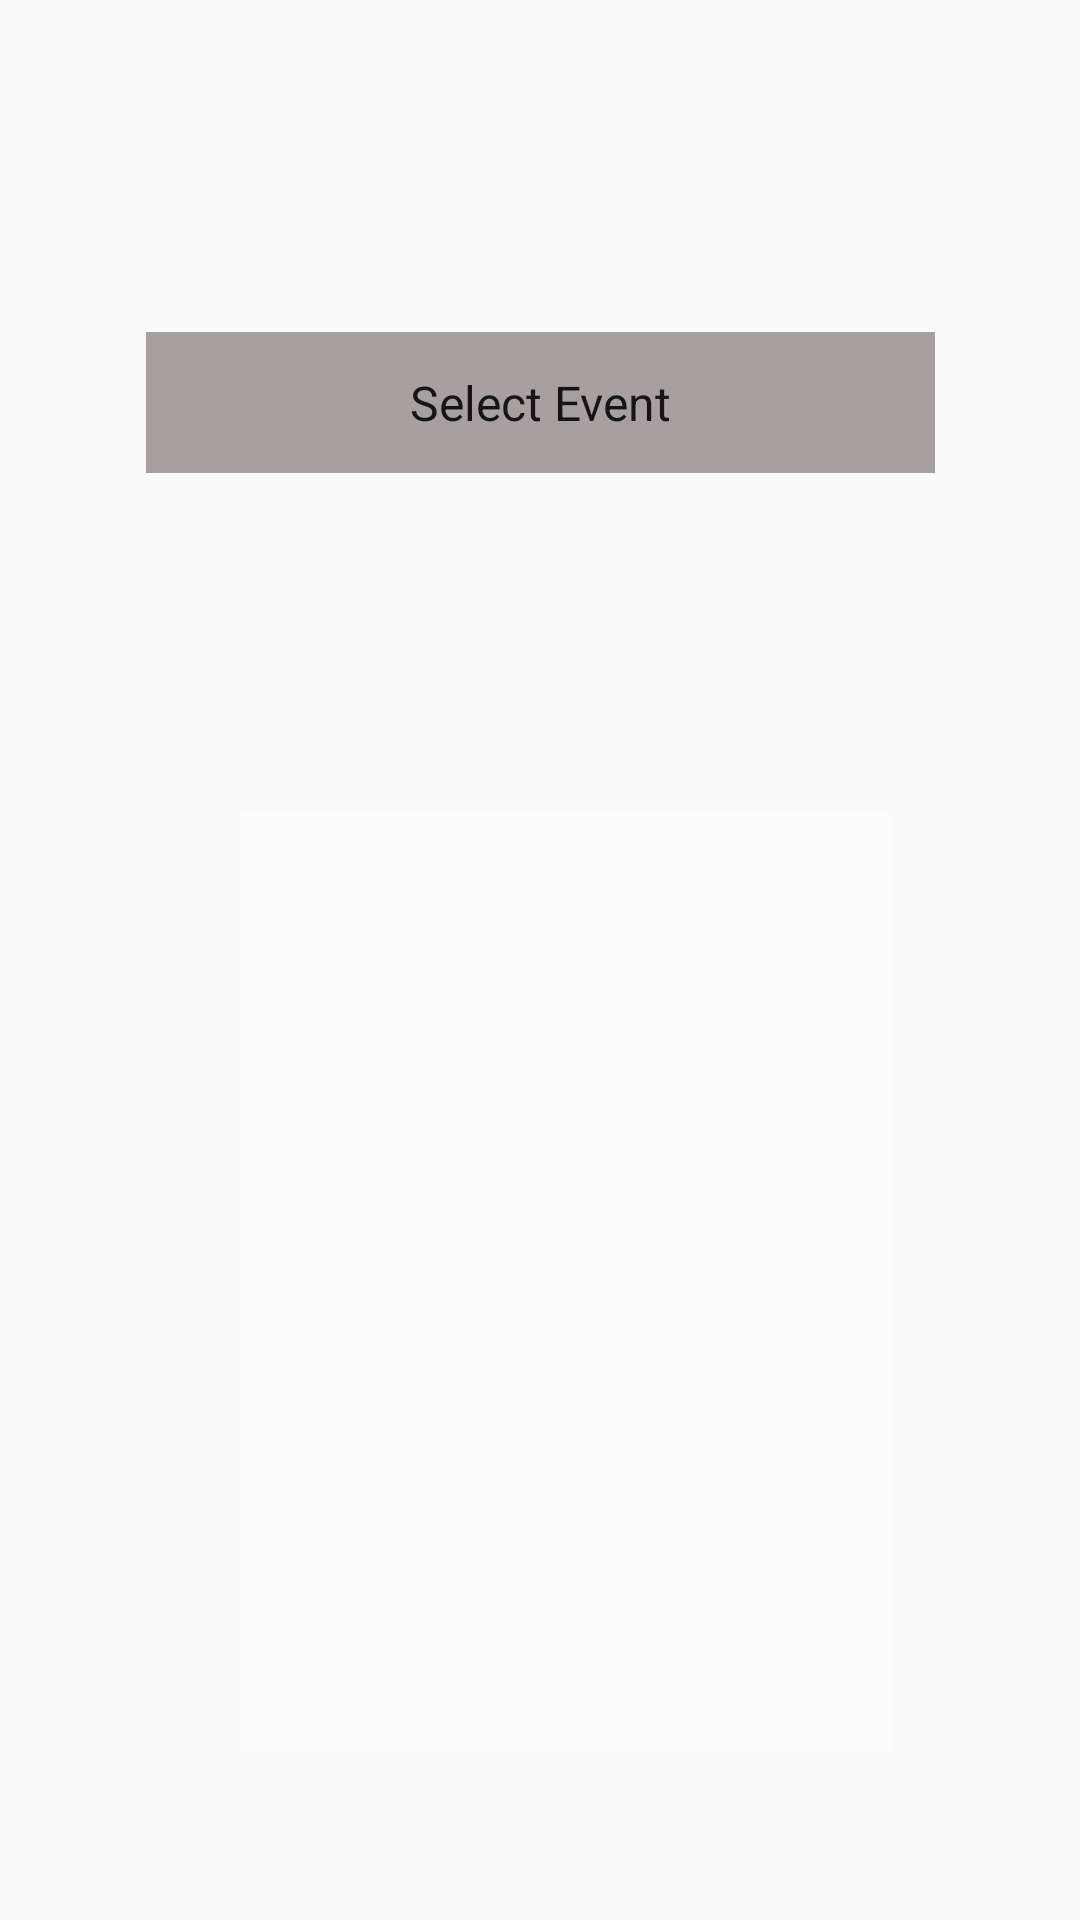

Produce the Android XML layout that renders to this screen, including the resource entries it uses.
<!-- AndroidManifest.xml: application theme AppTheme -->
<!-- res/layout/fragment_result.xml -->
<?xml version="1.0" encoding="utf-8"?>
<FrameLayout xmlns:android="http://schemas.android.com/apk/res/android"
    xmlns:app="http://schemas.android.com/apk/res-auto"
    xmlns:tools="http://schemas.android.com/tools"
    android:layout_width="match_parent"
    android:layout_height="match_parent"
    tools:context=".result">

    
    <androidx.constraintlayout.widget.ConstraintLayout
        android:layout_width="match_parent"
        android:layout_height="match_parent"
        android:background="@drawable/bg5">

        <Spinner
            android:id="@+id/spinner2"
            android:layout_width="263dp"
            android:layout_height="47dp"
            android:layout_marginStart="8dp"
            android:layout_marginTop="8dp"
            android:layout_marginEnd="8dp"
            android:layout_marginBottom="8dp"
            android:background="#A8A0A0"
            android:entries="@array/vote"
            android:gravity="center_horizontal"
            android:textAlignment="center"
            app:layout_constraintBottom_toBottomOf="parent"
            app:layout_constraintEnd_toEndOf="parent"
            app:layout_constraintStart_toStartOf="parent"
            app:layout_constraintTop_toTopOf="parent"
            app:layout_constraintVertical_bias="0.178" />


        <ListView
            android:id="@+id/listview"
            android:layout_width="218dp"
            android:layout_height="313dp"
            android:layout_alignParentBottom="true"
            android:layout_marginStart="8dp"
            android:layout_marginTop="8dp"
            android:layout_marginEnd="8dp"
            android:layout_marginBottom="32dp"
            android:background="@color/white"
            app:layout_constraintBottom_toBottomOf="parent"
            app:layout_constraintEnd_toEndOf="parent"
            app:layout_constraintHorizontal_bias="0.57"
            app:layout_constraintStart_toStartOf="parent"
            app:layout_constraintTop_toTopOf="parent"
            app:layout_constraintVertical_bias="0.915" />


    </androidx.constraintlayout.widget.ConstraintLayout>

</FrameLayout>
<!-- resources referenced by this layout -->
<resources>
  <array name="vote">
          <item>Select Event</item>
          <item>MistCaptain</item>
          <item>Osmanyhallcaptain</item>
          <item>CseDepartment</item>
          <item>Info</item>
      </array>
  <color name="white">#FCFCFC</color>
  <style name="AppTheme" parent="Theme.AppCompat.Light.NoActionBar">
          
          <item name="colorPrimary">@color/colorPrimary</item>
          <item name="colorPrimaryDark">@color/colorPrimaryDark</item>
          <item name="colorAccent">@color/colorAccent</item>
  
      </style>
  <color name="colorPrimary">#008577</color>
  <color name="colorPrimaryDark">#00574B</color>
  <color name="colorAccent">#FAF6F7</color>
</resources>
